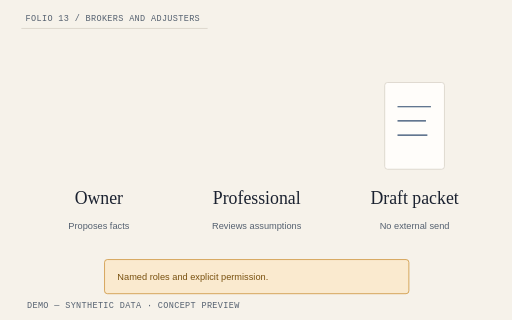
t = 0.00 s
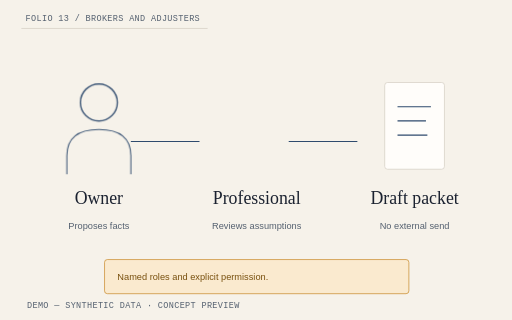
t = 0.30 s
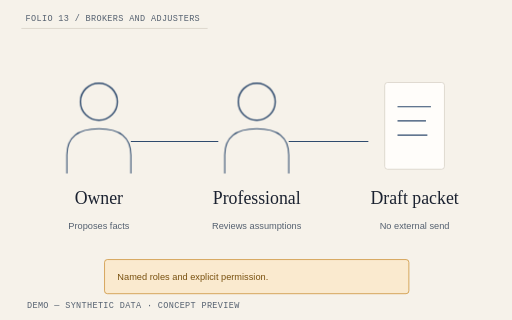
t = 1.35 s
t = 2.40 s: frame unchanged from t = 1.35 s, image omitted
t = 3.45 s: frame unchanged from t = 1.35 s, image omitted
t = 4.50 s: frame unchanged from t = 1.35 s, image omitted

The animated SVG that drew these frames (rendered in a browser with its animation timeline set to each time). Animation: 4 CSS @keyframes rules; one cycle of 4.50 s.

<svg xmlns="http://www.w3.org/2000/svg" viewBox="0 0 720 450" role="img" aria-labelledby="title-solutions-brokers-adjusters"><title id="title-solutions-brokers-adjusters">LossPacket Brokers and adjusters illustrative hero diagram</title><style>text{font-family:"IBM Plex Sans",Arial,sans-serif;fill:#1B2230;font-size:16px}.mono{font-family:"IBM Plex Mono",monospace;font-size:12px;letter-spacing:.04em}.heading{font-family:"Source Serif 4",Georgia,serif;font-size:25px}.muted{fill:#556170}.small{font-size:13px}.paper{fill:#FFFDFA;stroke:#D4CEC3;stroke-width:1}.line{fill:none;stroke:#2F4B6E;stroke-width:1.5}.rule{stroke:#D4CEC3;stroke-width:1}.warning{fill:#FAEACF;stroke:#C98A2B}.warning-text{fill:#78500E}.draw{stroke-dasharray:1;stroke-dashoffset:0;animation:lp-draw 2.6s cubic-bezier(.2,.7,.2,1) both}.enter{animation:lp-enter .65s cubic-bezier(.2,.7,.2,1) both;animation-delay:var(--delay,0s);transform-box:fill-box;transform-origin:center}.highlight{animation:lp-highlight 2.8s ease-out both}.float{animation:lp-settle 4.2s ease-out both;transform-box:fill-box;transform-origin:center}.paused *{animation-play-state:paused!important}.reduced *{animation:none!important}@keyframes lp-draw{from{stroke-dashoffset:1}to{stroke-dashoffset:0}}@keyframes lp-enter{from{opacity:0;transform:translateY(12px)}to{opacity:1;transform:translateY(0)}}@keyframes lp-highlight{from{opacity:.25}to{opacity:1}}@keyframes lp-settle{from{transform:translateY(10px) rotate(-1deg)}to{transform:translateY(0) rotate(0)}}@media(prefers-reduced-motion:reduce){*{animation:none!important}}</style><rect width="720" height="450" fill="#F6F2EA"/><path d="M30 40H292" class="rule" pathLength="1" style="animation-delay:0s"/><text x="36" y="30" class="mono muted" text-anchor="start">FOLIO 13 / BROKERS AND ADJUSTERS</text><g class="enter" style="--delay:0.0s"><circle cx="139" cy="143" r="26" fill="none" stroke="#2F4B6E" stroke-width="2"/><path d="M94 244V218Q94 181 139 181Q184 181 184 218V244" class="line"/></g><text x="139" y="287" class="heading" text-anchor="middle">Owner</text><text x="139" y="322" class="small muted" text-anchor="middle">Proposes facts</text><g class="enter" style="--delay:0.3s"><circle cx="361" cy="143" r="26" fill="none" stroke="#2F4B6E" stroke-width="2"/><path d="M316 244V218Q316 181 361 181Q406 181 406 218V244" class="line"/></g><text x="361" y="287" class="heading" text-anchor="middle">Professional</text><text x="361" y="322" class="small muted" text-anchor="middle">Reviews assumptions</text><rect x="541" y="116" width="84" height="122" rx="4" class="paper"/><path d="M559 150h47 M559 170h40 M559 190h42" class="line" pathLength="1" style="animation-delay:0s"/><text x="583" y="287" class="heading" text-anchor="middle">Draft packet</text><text x="583" y="322" class="small muted" text-anchor="middle">No external send</text><path d="M184 199H307 M406 199H518" class="line draw" pathLength="1" style="animation-delay:0s"/><rect x="147" y="365" width="428" height="48" rx="4" class="warning"/><text x="165" y="394" class="small warning-text" text-anchor="start">Named roles and explicit permission.</text><text x="38" y="433" class="mono muted" text-anchor="start">DEMO — SYNTHETIC DATA · CONCEPT PREVIEW</text></svg>
